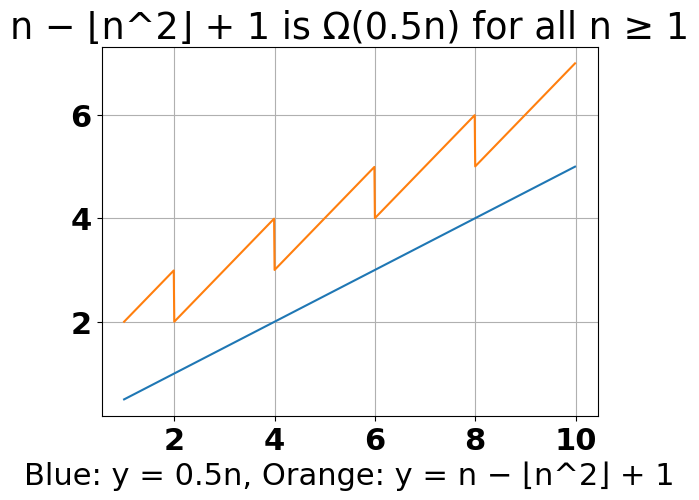
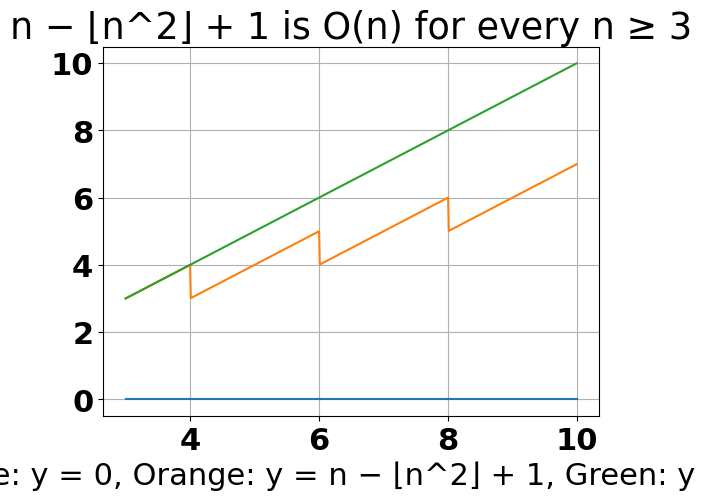
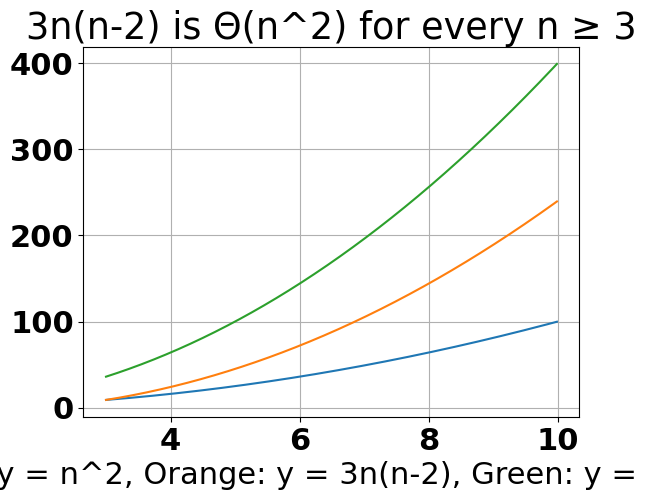
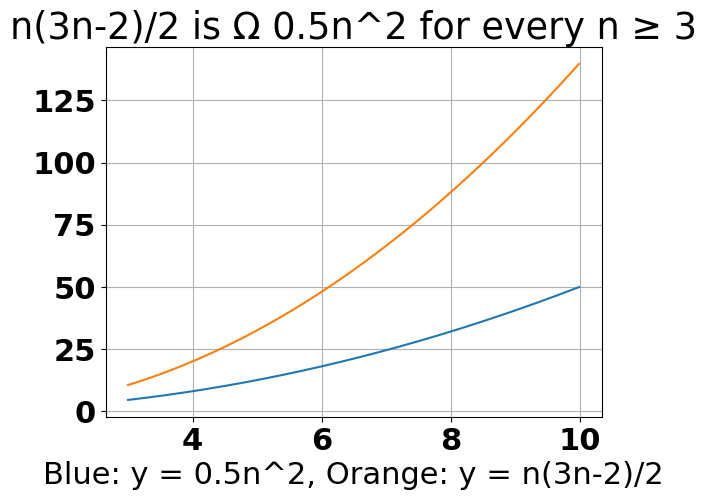
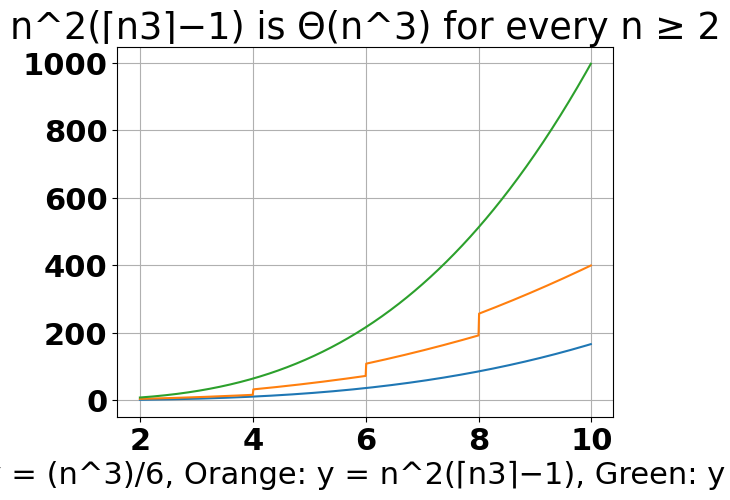

Generate these figures, in order, with matplotlib:
# -*- coding: utf-8 -*-
"""
Created on Mon April 27 2021

[redacted]
"""

import matplotlib.pyplot as plt
import numpy as np
import math

################### START: Basic Setup ######################

# I believe this is only necessary if the program is run multiple times in succession
# Almost no performance impact, can't really hurt though
# Might as well leave it in
plt.close('all')

# Raise font size to match higher quality images
font = {'family' : 'normal',
        'weight' : 'bold',
        'size'   : 22}

plt.rc('font', **font)

# PLEASE READ
# These images are probably VERY low resolution to start.
# To get higher quality images, you can go to Tools->Preferences->IPython console->Graphics
# Under Inline backend, at least raise the width & height to ~10 each.
# I'm currently using 15, 15, with a dpi of 100. 
# You will probably need to restart Spyder for these changes to take effect.

################### END: Basic Setup ######################

##################### START: Part A #####################

# Set up graph domain
# Graph starts at x=1, goes to x=10, in steps of 1
t = np.arange(1, 10, 0.01)

a1 = 0.5*t
a2 = t - (t//2) + 1

figA, axA = plt.subplots()
axA.plot(t, a1)
axA.plot(t, a2)

axA.set(xlabel="Blue: y = 0.5n, Orange: y = n − ⌊n^2⌋ + 1", ylabel="", title="n − ⌊n^2⌋ + 1 is Ω(0.5n) for all n ≥ 1")

axA.grid()

plt.show()

##################### END: Part A #######################

##################### START: Part B #####################

# Set up graph domain
# Graph starts at x=1, goes to x=10, in steps of 1
t = np.arange(3, 10, 0.01)

b1 = 0*t
b2 = t - (t//2) + 1
b3 = t

figB, axB = plt.subplots()
axB.plot(t, b1)
axB.plot(t, b2)
axB.plot(t, b3)

axB.set(xlabel="Blue: y = 0, Orange: y = n − ⌊n^2⌋ + 1, Green: y = n", ylabel="", title="n − ⌊n^2⌋ + 1 is O(n) for every n ≥ 3")

axB.grid()

plt.show()

##################### END: Part B #######################

##################### START: Part C #####################

# Set up graph domain
# Graph starts at x=1, goes to x=10, in steps of 1
t = np.arange(3, 10, 0.01)

c1 = t*t
c2 = 3*t*(t-2)
c3 = 4*(t*t)

figC, axC = plt.subplots()
axC.plot(t, c1)
axC.plot(t, c2)
axC.plot(t, c3)

axC.set(xlabel="Blue: y = n^2, Orange: y = 3n(n-2), Green: y = 4(n^2)", ylabel="", title="3n(n-2) is Θ(n^2) for every n ≥ 3")

axC.grid()

plt.show()

##################### END: Part C #######################

##################### START: Part D #####################

# Set up graph domain
# Graph starts at x=1, goes to x=10, in steps of 1
t = np.arange(3, 10, 0.01)

d1 = 0.5*(t*t)
d2 = (t*(3*t - 2))/2

figD, axD = plt.subplots()
axD.plot(t, d1)
axD.plot(t, d2)

axD.set(xlabel="Blue: y = 0.5n^2, Orange: y = n(3n-2)/2", ylabel="", title="n(3n-2)/2 is Ω 0.5n^2 for every n ≥ 3")

axD.grid()

plt.show()

##################### END: Part D #######################

##################### START: Part E #####################

# Set up graph domain
# Graph starts at x=1, goes to x=10, in steps of 1
t = np.arange(2, 10, 0.01)

e1 = (t*t*t)*(1/6)
# I understand that there are issues with the following approximation of a ceiling() function
# But the libraries don't really want to work here. As long as the function is not equal to 0
# at any of the ranges we're looking at, ceiling(x) == floor(x) + 1
# So here, we just use integer division and add 1
e2 = (t*t)*((t//2 + 1) - 1)   
e3 = (t*t*t)

figE, axE = plt.subplots()
axE.plot(t, e1)
axE.plot(t, e2)
axE.plot(t, e3)

axE.set(xlabel="Blue: y = (n^3)/6, Orange: y = n^2(⌈n3⌉−1), Green: y = n^3", ylabel="", title="n^2(⌈n3⌉−1) is Θ(n^3) for every n ≥ 2")

axE.grid()

plt.show()

##################### END: Part D #######################